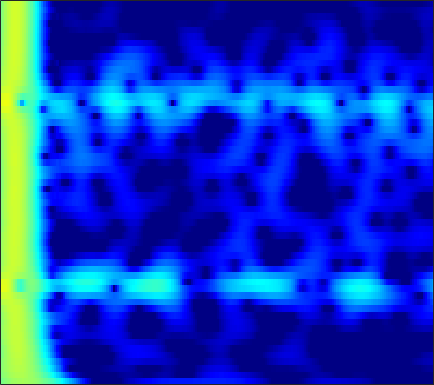

The table this chart was drawn from, first rows:
-0.78833, -0.28982, 0.30314, 0.81537, 1.1471, 1.5204, 1.8166, 1.9882, 2.1512, 2.2393, 2.253, 2.2147, 2.0996, 1.9113, 1.7222, 1.4062, 1.0176, 0.67843, 0.16267, -0.42543, -1.0862, -1.6296, -2.4175, -3.2779
-0.02936, 0.5022, 1.13, 1.663, 2.001, 2.367, 2.637, 2.775, 2.873, 2.873, 2.774, 2.634, 2.359, 1.983, 1.634, 1.078, 0.4172, -0.1475, -0.9943, -1.95, -3.016, -3.89, -5.157, -6.541
0.2882, 0.874, 1.56, 2.136, 2.493, 2.869, 3.128, 3.245, 3.295, 3.224, 3.031, 2.804, 2.392, 1.853, 1.365, 0.601, -0.2945, -1.054, -2.184, -3.453, -4.864, -6.019, -7.691, -9.522
0.02899, 0.7476, 1.582, 2.275, 2.7, 3.141, 3.437, 3.562, 3.602, 3.494, 3.239, 2.949, 2.432, 1.765, 1.167, 0.2359, -0.8459, -1.756, -3.102, -4.596, -6.236, -7.558, -9.437, -11.44
-0.4079, 0.484, 1.506, 2.341, 2.847, 3.366, 3.707, 3.849, 3.885, 3.749, 3.44, 3.096, 2.486, 1.703, 1.002, -0.08459, -1.348, -2.412, -3.989, -5.751, -7.702, -9.297, -11.61, -14.14
-0.4133, 0.54, 1.626, 2.505, 3.033, 3.564, 3.901, 4.029, 4.032, 3.848, 3.477, 3.076, 2.38, 1.498, 0.7149, -0.4913, -1.883, -3.047, -4.762, -6.663, -8.752, -10.45, -12.89, -15.54
0.1339, 1.009, 2.01, 2.819, 3.299, 3.77, 4.048, 4.13, 4.069, 3.815, 3.366, 2.902, 2.114, 1.131, 0.2672, -1.054, -2.566, -3.822, -5.653, -7.65, -9.79, -11.47, -13.77, -16.07
0.7069, 1.497, 2.401, 3.127, 3.553, 3.958, 4.174, 4.21, 4.088, 3.769, 3.252, 2.732, 1.862, 0.7854, -0.1592, -1.608, -3.278, -4.684, -6.776, -9.132, -11.79, -14, -17.31, -21.07
0.8439, 1.625, 2.516, 3.228, 3.64, 4.025, 4.216, 4.231, 4.078, 3.727, 3.176, 2.631, 1.728, 0.622, -0.3407, -1.804, -3.476, -4.871, -6.929, -9.22, -11.76, -13.83, -16.82, -19.97
0.5737, 1.453, 2.44, 3.214, 3.656, 4.059, 4.253, 4.261, 4.093, 3.719, 3.144, 2.581, 1.659, 0.545, -0.4119, -1.842, -3.435, -4.726, -6.559, -8.486, -10.46, -11.94, -13.84, -15.6
0.5352, 1.515, 2.58, 3.389, 3.835, 4.224, 4.389, 4.368, 4.154, 3.728, 3.094, 2.484, 1.492, 0.2964, -0.7316, -2.273, -3.995, -5.394, -7.391, -9.495, -11.64, -13.22, -15.18, -16.84
1.372, 2.224, 3.133, 3.797, 4.141, 4.405, 4.457, 4.36, 4.054, 3.548, 2.84, 2.175, 1.106, -0.1881, -1.315, -3.044, -5.054, -6.763, -9.352, -12.36, -15.88, -18.92, -23.42, -27.07
2.739, 3.307, 3.872, 4.224, 4.356, 4.368, 4.204, 3.976, 3.542, 2.969, 2.252, 1.615, 0.6137, -0.5806, -1.624, -3.25, -5.186, -6.858, -9.425, -12.45, -15.98, -18.97, -23.05, -26.15
4.35, 4.632, 4.79, 4.704, 4.486, 4.013, 3.378, 2.846, 2.138, 1.503, 0.9592, 0.5798, 0.03729, -0.6317, -1.262, -2.314, -3.644, -4.825, -6.634, -8.691, -10.97, -12.8, -15.39, -18.16
6.077, 6.171, 5.985, 5.395, 4.645, 3.173, 1.087, -0.8846, -3.666, -4.915, -3.736, -2.463, -1.198, -0.5654, -0.4575, -0.7207, -1.388, -2.116, -3.323, -4.73, -6.275, -7.487, -9.102, -10.58
5.703, 5.92, 5.862, 5.36, 4.659, 3.238, 1.183, -0.7812, -3.53, -4.652, -3.38, -2.107, -0.8487, -0.2268, -0.1439, -0.4655, -1.189, -1.966, -3.258, -4.773, -6.405, -7.63, -9.153, -10.39
3.397, 3.975, 4.433, 4.56, 4.458, 4.092, 3.527, 3.037, 2.387, 1.823, 1.368, 1.054, 0.582, -0.03985, -0.6574, -1.741, -3.135, -4.399, -6.421, -8.866, -11.8, -14.37, -18.31, -21.82
1.81, 2.653, 3.493, 4.044, 4.285, 4.394, 4.295, 4.103, 3.711, 3.176, 2.504, 1.905, 0.9543, -0.1898, -1.187, -2.739, -4.58, -6.159, -8.562, -11.35, -14.58, -17.29, -21.13, -24.25
1.289, 2.198, 3.169, 3.876, 4.235, 4.502, 4.541, 4.423, 4.08, 3.53, 2.771, 2.066, 0.9407, -0.4098, -1.57, -3.314, -5.304, -6.95, -9.34, -11.93, -14.67, -16.76, -19.52, -22.16
1.301, 2.193, 3.172, 3.901, 4.285, 4.587, 4.65, 4.541, 4.191, 3.608, 2.79, 2.022, 0.7937, -0.676, -1.939, -3.826, -5.959, -7.718, -10.26, -13.03, -16.02, -18.38, -21.72, -25.44
1.406, 2.281, 3.244, 3.966, 4.354, 4.658, 4.718, 4.604, 4.235, 3.62, 2.756, 1.941, 0.6318, -0.9339, -2.285, -4.318, -6.621, -8.534, -11.33, -14.42, -17.8, -20.51, -24.28, -28.22
1.362, 2.25, 3.23, 3.975, 4.377, 4.697, 4.769, 4.657, 4.286, 3.657, 2.77, 1.931, 0.5774, -1.044, -2.445, -4.569, -6.987, -9.01, -12.01, -15.38, -19.22, -22.46, -27.37, -33.65
1.035, 2, 3.069, 3.889, 4.335, 4.702, 4.81, 4.718, 4.365, 3.748, 2.865, 2.029, 0.6761, -0.9462, -2.339, -4.445, -6.829, -8.806, -11.7, -14.9, -18.43, -21.3, -25.34, -29.64
0.5195, 1.619, 2.832, 3.756, 4.262, 4.693, 4.847, 4.782, 4.457, 3.862, 2.995, 2.171, 0.8391, -0.7584, -2.124, -4.168, -6.46, -8.329, -11.01, -13.88, -16.89, -19.23, -22.33, -25.47
0.2181, 1.403, 2.703, 3.687, 4.229, 4.697, 4.877, 4.829, 4.518, 3.932, 3.071, 2.247, 0.9143, -0.6878, -2.059, -4.109, -6.407, -8.281, -10.96, -13.81, -16.76, -18.99, -21.86, -24.57
0.3924, 1.52, 2.768, 3.724, 4.255, 4.714, 4.89, 4.837, 4.521, 3.926, 3.052, 2.213, 0.8525, -0.7863, -2.201, -4.329, -6.749, -8.759, -11.71, -15.02, -18.7, -21.71, -25.85, -29.13
0.665, 1.703, 2.868, 3.779, 4.287, 4.725, 4.887, 4.824, 4.496, 3.884, 2.99, 2.134, 0.7444, -0.9247, -2.366, -4.535, -6.995, -9.04, -12.05, -15.45, -19.34, -22.72, -28.03, -33.12
0.5868, 1.648, 2.842, 3.776, 4.296, 4.748, 4.915, 4.854, 4.519, 3.896, 2.982, 2.107, 0.6866, -1.018, -2.48, -4.668, -7.099, -9.067, -11.83, -14.67, -17.45, -19.4, -21.62, -23.19
0.182, 1.387, 2.719, 3.745, 4.313, 4.81, 5.005, 4.956, 4.627, 3.998, 3.066, 2.168, 0.7006, -1.079, -2.619, -4.956, -7.609, -9.8, -12.95, -16.23, -19.33, -21.22, -22.86, -23.49
-0.1012, 1.194, 2.617, 3.701, 4.305, 4.834, 5.054, 5.019, 4.704, 4.083, 3.155, 2.253, 0.7739, -1.041, -2.627, -5.081, -7.969, -10.48, -14.47, -19.59, -27.3, -40.5, -33.05, -27.7
-0.01756, 1.205, 2.569, 3.627, 4.222, 4.749, 4.976, 4.947, 4.649, 4.052, 3.158, 2.292, 0.8796, -0.8307, -2.308, -4.535, -7.062, -9.144, -12.14, -15.28, -18.26, -20.08, -21.68, -22.56
0.09029, 1.244, 2.544, 3.567, 4.144, 4.66, 4.88, 4.854, 4.562, 3.982, 3.115, 2.284, 0.9373, -0.6606, -2.017, -4.001, -6.152, -7.834, -10.11, -12.33, -14.39, -15.78, -17.43, -18.81
0.04567, 1.242, 2.571, 3.608, 4.187, 4.7, 4.914, 4.881, 4.577, 3.981, 3.094, 2.243, 0.8647, -0.7754, -2.173, -4.221, -6.447, -8.187, -10.53, -12.76, -14.75, -16, -17.36, -18.35
0.07956, 1.328, 2.697, 3.746, 4.327, 4.833, 5.034, 4.984, 4.653, 4.017, 3.074, 2.165, 0.6747, -1.137, -2.717, -5.13, -7.916, -10.26, -13.72, -17.38, -20.55, -21.84, -22.08, -21.68
0.333, 1.521, 2.842, 3.85, 4.41, 4.888, 5.066, 5, 4.647, 3.986, 3.013, 2.072, 0.5277, -1.372, -3.042, -5.649, -8.757, -11.51, -15.95, -21.79, -29.57, -30.95, -27.11, -25.08
0.5553, 1.658, 2.894, 3.846, 4.372, 4.82, 4.977, 4.904, 4.549, 3.901, 2.956, 2.048, 0.5754, -1.21, -2.748, -5.077, -7.705, -9.852, -12.87, -15.9, -18.66, -20.37, -22.29, -23.97
0.5991, 1.685, 2.881, 3.8, 4.301, 4.726, 4.868, 4.793, 4.449, 3.831, 2.938, 2.092, 0.7273, -0.8973, -2.282, -4.339, -6.614, -8.443, -11, -13.65, -16.29, -18.24, -20.73, -23.05
0.6816, 1.762, 2.932, 3.813, 4.287, 4.675, 4.791, 4.701, 4.356, 3.752, 2.896, 2.094, 0.8096, -0.7091, -2.008, -3.935, -6.093, -7.867, -10.44, -13.29, -16.43, -19.02, -22.59, -25.76
1.058, 2.068, 3.157, 3.949, 4.361, 4.668, 4.712, 4.578, 4.187, 3.561, 2.709, 1.924, 0.6912, -0.7549, -1.982, -3.797, -5.83, -7.501, -9.953, -12.72, -15.9, -18.75, -23.45, -29.53
1.774, 2.678, 3.623, 4.261, 4.554, 4.7, 4.587, 4.349, 3.838, 3.129, 2.236, 1.446, 0.2405, -1.147, -2.308, -4.009, -5.866, -7.331, -9.35, -11.38, -13.34, -14.75, -16.31, -17.41
2.921, 3.716, 4.476, 4.883, 4.963, 4.802, 4.36, 3.881, 3.092, 2.194, 1.225, 0.4485, -0.6743, -1.976, -3.084, -4.797, -6.755, -8.333, -10.43, -12.2, -13.35, -13.77, -13.88, -13.81
4.585, 5.273, 5.792, 5.87, 5.623, 4.896, 3.732, 2.611, 0.958, -0.5487, -1.555, -1.971, -2.412, -3.088, -3.896, -5.533, -7.951, -10.44, -15.15, -21.96, -21.56, -17.67, -14.58, -12.73
5.839, 6.426, 6.764, 6.578, 6.066, 4.79, 2.686, 0.358, -4.398, -13.44, -13.23, -7.97, -4.894, -3.833, -3.872, -4.715, -6.341, -8.015, -10.62, -12.88, -13.56, -13.1, -12.04, -11.2
5.15, 5.709, 6.083, 5.995, 5.614, 4.665, 3.188, 1.748, -0.441, -2.391, -3.265, -3.213, -2.894, -2.85, -3.116, -3.858, -4.979, -5.998, -7.457, -8.879, -10.15, -10.95, -11.85, -12.66
3.717, 4.345, 4.893, 5.1, 5.032, 4.671, 4.037, 3.423, 2.498, 1.544, 0.639, -0.0005803, -0.8638, -1.814, -2.615, -3.863, -5.314, -6.521, -8.274, -10.18, -12.21, -13.78, -16.06, -18.46
2.642, 3.387, 4.124, 4.582, 4.746, 4.733, 4.48, 4.15, 3.541, 2.766, 1.843, 1.054, -0.1361, -1.495, -2.637, -4.342, -6.263, -7.849, -10.16, -12.7, -15.46, -17.69, -21, -24.81
1.873, 2.753, 3.679, 4.328, 4.64, 4.822, 4.747, 4.528, 4.029, 3.297, 2.337, 1.465, 0.09836, -1.509, -2.888, -4.958, -7.319, -9.29, -12.2, -15.43, -18.91, -21.63, -25.11, -27.84
1.226, 2.251, 3.358, 4.169, 4.586, 4.896, 4.926, 4.767, 4.318, 3.599, 2.609, 1.686, 0.2127, -1.55, -3.074, -5.384, -8.043, -10.29, -13.7, -17.66, -22.45, -26.95, -35.59, -43.33
0.6975, 1.844, 3.093, 4.026, 4.522, 4.922, 5.023, 4.905, 4.491, 3.785, 2.785, 1.841, 0.323, -1.499, -3.072, -5.442, -8.138, -10.38, -13.69, -17.33, -21.25, -24.3, -28.11, -30.64
0.3633, 1.567, 2.894, 3.904, 4.453, 4.913, 5.065, 4.978, 4.593, 3.902, 2.907, 1.961, 0.4317, -1.405, -2.981, -5.346, -8.004, -10.18, -13.28, -16.58, -19.95, -22.45, -25.59, -28.27
0.1452, 1.38, 2.754, 3.812, 4.399, 4.904, 5.093, 5.029, 4.668, 3.994, 3.006, 2.06, 0.5226, -1.33, -2.923, -5.324, -8.037, -10.28, -13.54, -17.1, -20.96, -24.06, -28.31, -32.29
-0.09254, 1.195, 2.625, 3.732, 4.352, 4.896, 5.118, 5.073, 4.734, 4.076, 3.097, 2.151, 0.6089, -1.257, -2.87, -5.311, -8.093, -10.41, -13.83, -17.69, -22.1, -25.92, -32.15, -41.39
-0.3284, 1.014, 2.502, 3.655, 4.302, 4.878, 5.127, 5.101, 4.782, 4.139, 3.172, 2.234, 0.6988, -1.161, -2.772, -5.209, -7.976, -10.26, -13.6, -17.24, -21.13, -24.17, -28.18, -31.72
-0.4427, 0.9125, 2.422, 3.596, 4.257, 4.852, 5.119, 5.106, 4.804, 4.176, 3.225, 2.3, 0.7807, -1.064, -2.663, -5.081, -7.829, -10.1, -13.42, -17.03, -20.9, -23.88, -27.7, -30.85
-0.44, 0.8933, 2.388, 3.558, 4.222, 4.822, 5.098, 5.092, 4.802, 4.19, 3.256, 2.345, 0.8482, -0.9705, -2.548, -4.936, -7.661, -9.934, -13.3, -17.1, -21.47, -25.32, -31.89, -43.75
-0.4311, 0.8852, 2.365, 3.528, 4.189, 4.791, 5.07, 5.069, 4.787, 4.185, 3.265, 2.367, 0.8949, -0.8885, -2.427, -4.746, -7.364, -9.523, -12.65, -16.07, -19.73, -22.58, -26.33, -29.46
-0.4618, 0.8626, 2.349, 3.516, 4.18, 4.783, 5.065, 5.065, 4.784, 4.182, 3.263, 2.367, 0.9002, -0.8715, -2.394, -4.673, -7.22, -9.287, -12.22, -15.3, -18.44, -20.75, -23.68, -26.3
-0.4954, 0.8534, 2.362, 3.542, 4.212, 4.819, 5.1, 5.097, 4.808, 4.194, 3.257, 2.343, 0.8449, -0.9689, -2.534, -4.886, -7.529, -9.69, -12.78, -16.07, -19.46, -22, -25.29, -28.41
